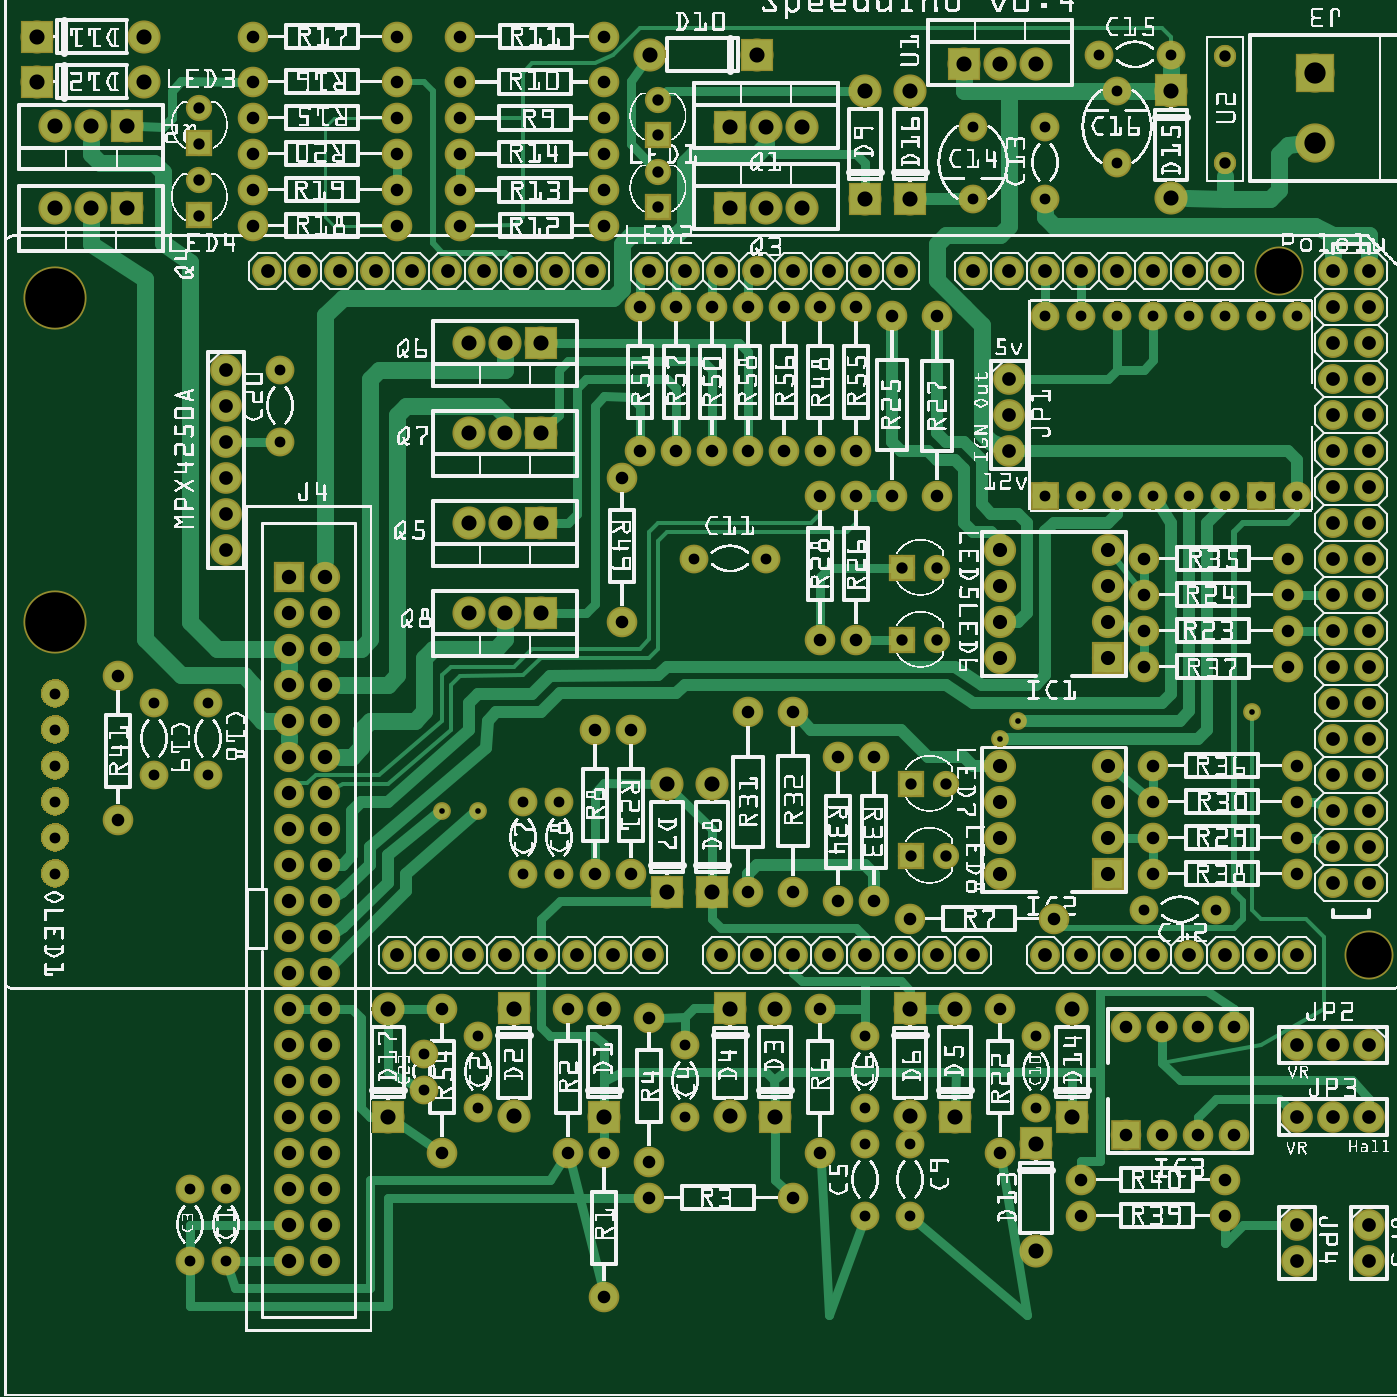
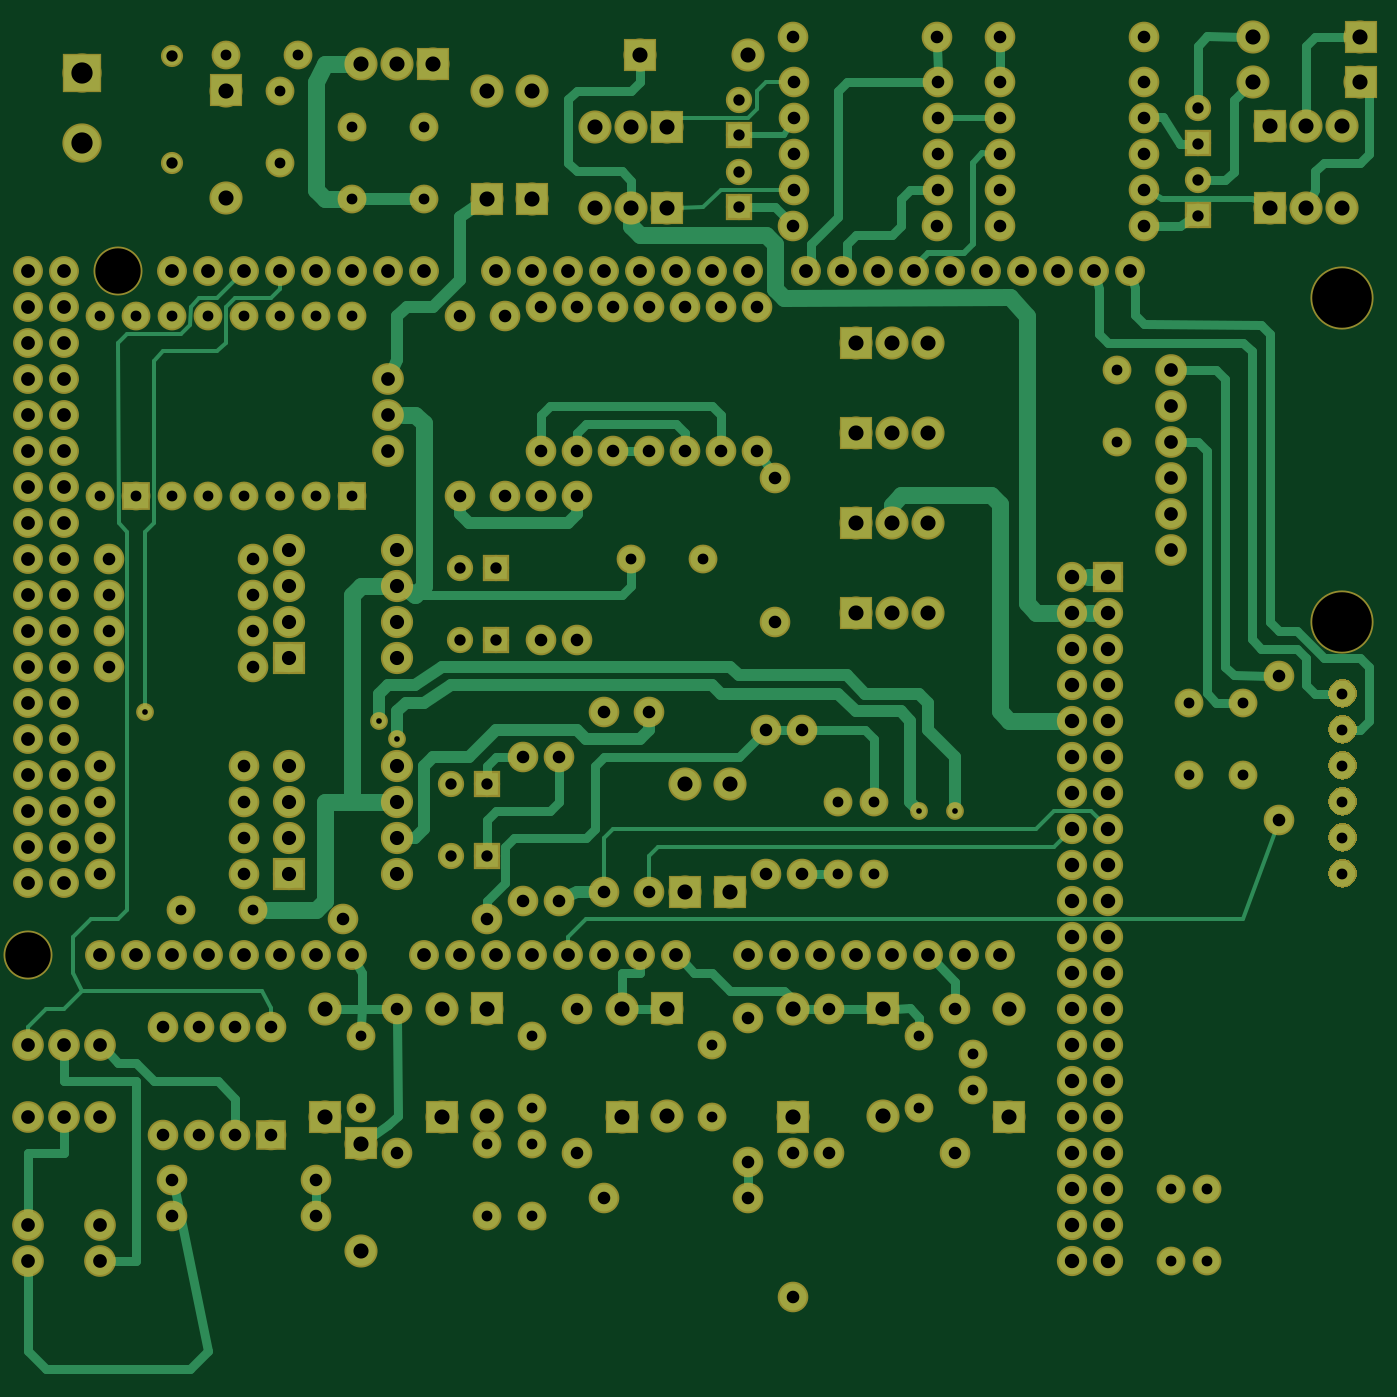
Circuit board: 6 layer files. Board 94.6 x 94.6 mm.
- bottom_copper: schematic v0.4_copperBottom.gbl (36235 bytes)
- top_copper: schematic v0.4_copperTop.gtl (39481 bytes)
- drill: schematic v0.4_drill.txt (6613 bytes)
- bottom_mask: schematic v0.4_maskBottom.gbs (21229 bytes)
- top_mask: schematic v0.4_maskTop.gts (21259 bytes)
- top_silk: schematic v0.4_silkTop.gto (1388627 bytes)

=== bottom_copper: schematic v0.4_copperBottom.gbl (36235 bytes, source omitted) ===
=== top_copper: schematic v0.4_copperTop.gtl (39481 bytes, source omitted) ===
=== drill: schematic v0.4_drill.txt ===
; NON-PLATED HOLES START AT T1
; THROUGH (PLATED) HOLES START AT T100
M48
INCH
T1C0.125984
T2C0.165354
T100C0.059055
T101C0.040000
T102C0.031496
T103C0.031497
T104C0.030000
T105C0.039370
T106C0.038000
T107C0.038194
T108C0.035000
T109C0.042000
T110C0.015748
%
T1
X035411Y031280
X037911Y012280
T2
X001411Y021530
X001411Y030530
T100
X036411Y034811
X036411Y036780
T101
X008911Y017780
X007911Y004780
X008911Y009780
X007911Y017780
X007911Y009780
X008911Y010780
X007911Y010780
X008911Y015780
X008911Y007780
X007911Y015780
X007911Y007780
X008911Y021780
X008911Y013780
X007911Y021780
X008911Y005780
X007911Y013780
X008911Y018780
X007911Y005780
X007911Y018780
X008911Y011780
X008911Y003780
X007911Y011780
X008911Y016780
X007911Y003780
X008911Y008780
X007911Y016780
X007911Y008780
X008911Y022780
X008911Y014780
X007911Y022780
X008911Y006780
X007911Y014780
X008911Y019780
X007911Y006780
X007911Y019780
X008911Y020780
X008911Y012780
X007911Y020780
X008911Y004780
X007911Y012780
T102
X033911Y034280
X033911Y037233
T103
X024927Y021030
X005421Y035789
X005421Y034805
X018161Y033045
X025911Y023030
X024927Y023030
X018161Y034030
X025177Y015030
X018161Y035045
X026161Y015030
X018161Y036030
X025177Y017030
X005421Y033789
X005421Y032805
X026161Y017030
X025911Y021030
T104
X029911Y025030
X007661Y026530
X023911Y010030
X004161Y019280
X028661Y008030
X032411Y037280
X030411Y037280
X001411Y016530
X031911Y025030
X033911Y025030
X023911Y007030
X030911Y025030
X032911Y025030
X034911Y025030
X025161Y007030
X030911Y036280
X035911Y025030
X004161Y017280
X018911Y009780
X011661Y008528
X001411Y014530
X023911Y005030
X006161Y005780
X013161Y008030
X001411Y019530
X025161Y005030
X005161Y005780
X030911Y034280
X014411Y016530
X018911Y007780
X015411Y016530
X006161Y003780
X001411Y017530
X023911Y008030
X005161Y003780
X026911Y035280
X028911Y035280
X028661Y010030
X014411Y014530
X028911Y030030
X015411Y014530
X005661Y019280
X029911Y030030
X019161Y023280
X001411Y015530
X031661Y013530
X033661Y013530
X026911Y033280
X028911Y033280
X013161Y010030
X005661Y017280
X031911Y030030
X033911Y030030
X007661Y028530
X011661Y009530
X030911Y030030
X032911Y030030
X034911Y030030
X028911Y025030
X001411Y018530
X035911Y030030
X021161Y023280
T105
X030661Y021530
X027661Y023530
X030661Y022530
X027661Y014530
X030661Y023530
X027661Y015530
X030661Y014530
X027661Y016530
X030661Y015530
X027661Y020530
X027661Y017530
X030661Y016530
X027661Y021530
X030661Y020530
X030661Y017530
X027661Y022530
T106
X037911Y004780
X006161Y026530
X006161Y023530
X037911Y009780
X027911Y027280
X006161Y028530
X037911Y003780
X006161Y025530
X036911Y007780
X035911Y007780
X035911Y004780
X027911Y026280
X006161Y027530
X036911Y009780
X006161Y024530
X035911Y009780
X027911Y028280
X037911Y007780
X035911Y003780
T107
X037911Y014280
X016911Y012280
X036911Y025280
X025911Y012280
X037911Y029280
X034911Y012280
X036911Y024280
X019911Y012280
X011311Y031280
X019911Y031280
X037911Y028280
X028911Y012280
X028911Y031280
X037911Y031280
X036911Y023280
X011911Y012280
X020911Y012280
X020911Y031280
X037911Y027280
X036911Y019280
X014311Y031280
X037911Y030280
X036911Y022280
X014911Y012280
X037911Y026280
X008311Y031280
X023911Y012280
X036911Y018280
X023911Y031280
X032911Y012280
X032911Y031280
X036911Y021280
X037911Y025280
X017911Y012280
X036911Y017280
X017911Y031280
X026911Y012280
X026911Y031280
X036911Y020280
X035911Y012280
X037911Y024280
X036911Y016280
X012311Y031280
X029911Y012280
X029911Y031280
X037911Y023280
X012911Y012280
X036911Y015280
X021911Y012280
X021911Y031280
X037911Y019280
X030911Y012280
X015311Y031280
X030911Y031280
X037911Y022280
X036911Y014280
X015911Y012280
X037911Y018280
X024911Y012280
X009311Y031280
X024911Y031280
X036911Y029280
X033911Y012280
X037911Y021280
X033911Y031280
X037911Y017280
X010311Y031280
X018911Y031280
X036911Y028280
X027911Y031280
X037911Y020280
X010911Y012280
X036911Y031280
X037911Y016280
X036911Y027280
X013311Y031280
X036911Y030280
X037911Y015280
X013911Y012280
X022911Y012280
X036911Y026280
X007311Y031280
X022911Y031280
X031911Y012280
X016311Y031280
X031911Y031280
T108
X012652Y034521
X006911Y034530
X033161Y007280
X012661Y037780
X023661Y021030
X010911Y037780
X010911Y036530
X022661Y010780
X025911Y030030
X033161Y010280
X012652Y033521
X024661Y025030
X035661Y023280
X016411Y018530
X006911Y033530
X022661Y006780
X018661Y030280
X010911Y035530
X023161Y013780
X035661Y022280
X018661Y026280
X025161Y013280
X024161Y017780
X017911Y010530
X031911Y017530
X006911Y032530
X016661Y006780
X025911Y025030
X010911Y034530
X017911Y006530
X020661Y014030
X035661Y021280
X031911Y016530
X003161Y020030
X010911Y033530
X031161Y007280
X017911Y005530
X016652Y036521
X022661Y030280
X035661Y020280
X003161Y016030
X031161Y010280
X021911Y014030
X031911Y015530
X022661Y025030
X022661Y026280
X012661Y032530
X010911Y032530
X016652Y035521
X034161Y007280
X016411Y014530
X031911Y014530
X017161Y025530
X034161Y010280
X017411Y018530
X016652Y034521
X021911Y005530
X019661Y030280
X024161Y013780
X016661Y037780
X016661Y002780
X019661Y026280
X016652Y033521
X020661Y030280
X020661Y026280
X031661Y023280
X012161Y010780
X029161Y013280
X035911Y017530
X029911Y006030
X012161Y006780
X032161Y007280
X022661Y021030
X023661Y030280
X031661Y022280
X032161Y010280
X023661Y025030
X023661Y026280
X035911Y016530
X029911Y005030
X017661Y030280
X017161Y021530
X015661Y010780
X031661Y021280
X017411Y014530
X017661Y026280
X023161Y017780
X035911Y015530
X020661Y019030
X015661Y006780
X012652Y036521
X033911Y006030
X016661Y032530
X031661Y020280
X006911Y037780
X006911Y036530
X035911Y014530
X027661Y010780
X012652Y035521
X033911Y005030
X021911Y019030
X021661Y030280
X006911Y035530
X027661Y006780
X024661Y030030
X021661Y026280
T109
X019661Y014030
X028661Y037030
X026661Y037030
X018411Y014030
X013911Y024280
X027661Y037030
X012911Y024280
X014911Y024280
X013911Y029280
X020161Y007800
X021411Y007780
X012911Y029280
X014911Y029280
X025161Y007800
X001421Y035289
X003421Y035289
X026411Y007780
X002421Y035289
X000911Y036530
X029661Y007780
X014161Y010780
X010661Y010760
X016661Y010760
X020911Y037280
X017931Y037280
X023911Y036260
X003891Y036530
X013911Y021780
X025161Y036260
X022161Y035280
X020161Y035280
X000911Y037780
X012911Y021780
X014911Y021780
X021411Y010760
X013911Y026780
X021161Y035280
X020161Y010780
X026411Y010760
X012911Y026780
X014911Y026780
X025161Y010780
X023911Y033280
X028661Y007030
X029661Y010760
X032411Y036280
X003891Y037780
X025161Y033280
X001411Y033030
X019661Y017010
X018411Y017010
X002411Y033030
X022161Y033030
X020161Y033030
X003411Y033030
X014161Y007800
X021161Y033030
X032411Y033300
X028661Y004050
X010661Y007780
X016661Y007780
T110
X027661Y018280
X013161Y016280
X012161Y016280
X028161Y018780
X034661Y019030
T00
M30

=== bottom_mask: schematic v0.4_maskBottom.gbs (21229 bytes, source omitted) ===
=== top_mask: schematic v0.4_maskTop.gts (21259 bytes, source omitted) ===
=== top_silk: schematic v0.4_silkTop.gto (1388627 bytes, source omitted) ===
